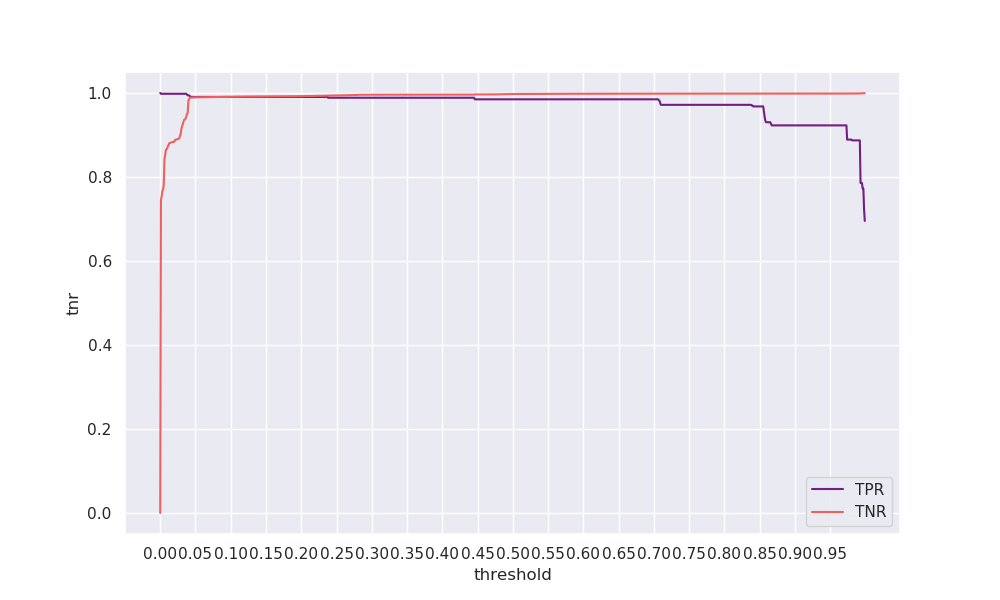

Source data for this figure (header and first rows):
threshold, tpr, tnr, geometric_mean, arithmetic_mean
0.0, 1.0, 0.00028, 0.0167, 0.5001
0.001, 0.9981, 0.7449, 0.8622, 0.8715
0.002, 0.9981, 0.7536, 0.8673, 0.8759
0.003, 0.9981, 0.7672, 0.8751, 0.8827
0.004, 0.9981, 0.77, 0.8767, 0.8841
0.005, 0.9981, 0.7807, 0.8828, 0.8894
0.006, 0.9981, 0.8425, 0.917, 0.9203
0.007, 0.9981, 0.8524, 0.9224, 0.9253
0.008, 0.9981, 0.8641, 0.9287, 0.9311
0.009, 0.9981, 0.8662, 0.9298, 0.9322
0.01, 0.9981, 0.8684, 0.931, 0.9333
0.011, 0.9981, 0.8749, 0.9345, 0.9365
0.012, 0.9981, 0.876, 0.9351, 0.937
0.013, 0.9981, 0.8808, 0.9376, 0.9395
0.014, 0.9981, 0.8814, 0.9379, 0.9397
0.015, 0.9981, 0.8819, 0.9382, 0.94
0.016, 0.9981, 0.8823, 0.9384, 0.9402
0.017, 0.9981, 0.8831, 0.9389, 0.9406
0.018, 0.9981, 0.8834, 0.939, 0.9407
0.019, 0.9981, 0.8836, 0.9391, 0.9409
0.02, 0.9981, 0.8843, 0.9395, 0.9412
0.021, 0.9981, 0.8883, 0.9416, 0.9432
0.022, 0.9981, 0.8887, 0.9418, 0.9434
0.023, 0.9981, 0.8889, 0.9419, 0.9435
0.024, 0.9981, 0.8899, 0.9424, 0.944
0.025, 0.9981, 0.8905, 0.9428, 0.9443
0.026, 0.9981, 0.8911, 0.9431, 0.9446
0.027, 0.9981, 0.8918, 0.9435, 0.9449
0.028, 0.9981, 0.8985, 0.947, 0.9483
0.029, 0.9981, 0.9024, 0.9491, 0.9503
0.03, 0.9981, 0.9146, 0.9554, 0.9564
0.031, 0.9981, 0.9203, 0.9584, 0.9592
0.032, 0.9981, 0.9256, 0.9611, 0.9618
0.033, 0.9981, 0.9319, 0.9645, 0.965
0.034, 0.9981, 0.9362, 0.9667, 0.9672
0.035, 0.9981, 0.9376, 0.9674, 0.9679
0.036, 0.9981, 0.9388, 0.968, 0.9684
0.037, 0.9981, 0.9439, 0.9706, 0.971
0.038, 0.9962, 0.9502, 0.9729, 0.9732
0.039, 0.9944, 0.9529, 0.9734, 0.9736
0.04, 0.9944, 0.9821, 0.9882, 0.9883
0.041, 0.9944, 0.9855, 0.9899, 0.9899
0.042, 0.9925, 0.9886, 0.9905, 0.9905
0.043, 0.9906, 0.989, 0.9898, 0.9898
0.044, 0.9906, 0.9891, 0.9899, 0.9899
0.045, 0.9906, 0.9893, 0.9899, 0.9899
0.046, 0.9906, 0.9893, 0.99, 0.99
0.047, 0.9906, 0.9894, 0.99, 0.99
0.048, 0.9906, 0.9895, 0.99, 0.99
0.049, 0.9906, 0.9896, 0.9901, 0.9901
0.05, 0.9906, 0.9896, 0.9901, 0.9901
0.051, 0.9906, 0.9896, 0.9901, 0.9901
0.052, 0.9906, 0.9897, 0.9901, 0.9901
0.053, 0.9906, 0.9897, 0.9902, 0.9902
0.054, 0.9906, 0.9897, 0.9902, 0.9902
0.055, 0.9906, 0.9898, 0.9902, 0.9902
0.056, 0.9906, 0.9898, 0.9902, 0.9902
0.057, 0.9906, 0.9899, 0.9902, 0.9902
0.058, 0.9906, 0.9899, 0.9902, 0.9902
0.059, 0.9906, 0.9899, 0.9902, 0.9902
... 940 more rows
